Run: headless pygame with SDL's dummy video driver; simulated clock (each Clock.tick advances the game by its frame time, no real sleeping); random seed 0; keys injected as events and as key.get_pressed() state; mouse plan: one left click at the window centre at the start of phase 2, then a move to the lower-right quarter at the start of phase 3.
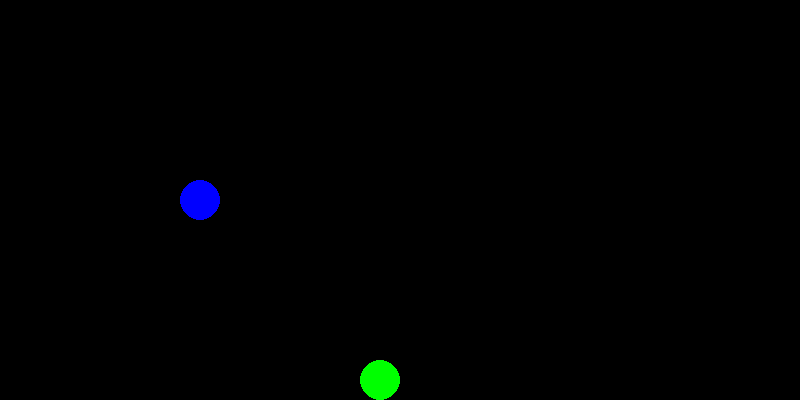
Frame 1 of 4 · flips 1–60 · no input
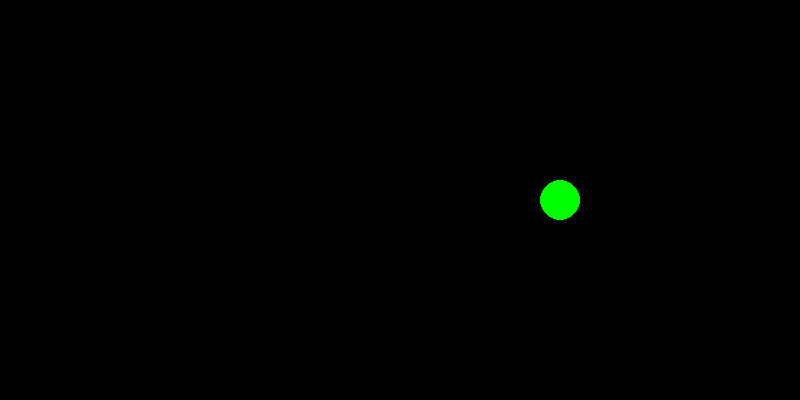
Frame 2 of 4 · flips 61–180 · clicked the window centre · tapped SPACE, RETURN · held RIGHT (→), D
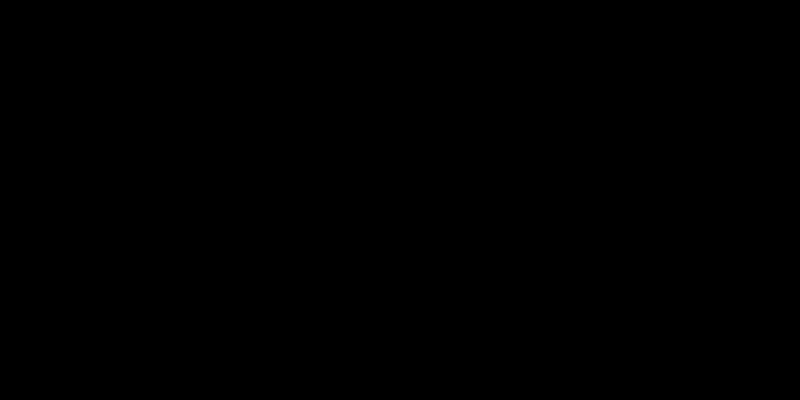
Frame 3 of 4 · flips 181–300 · moved the mouse to the lower-right quarter · held DOWN (↓), S
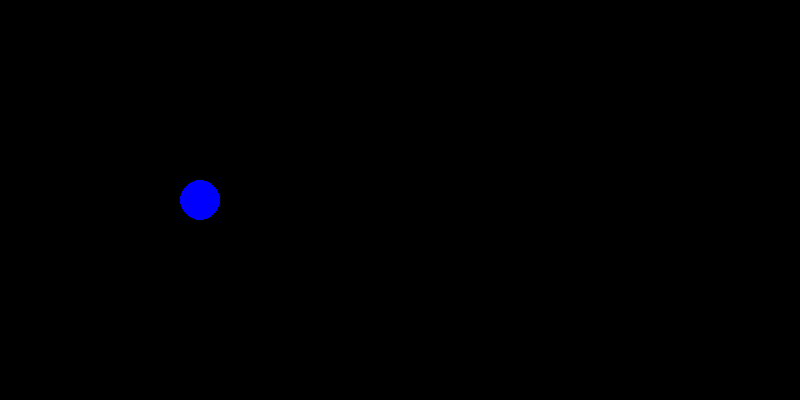
Frame 4 of 4 · flips 301–420 · held LEFT (←), A, UP (↑), W

The pygame program that drew these frames:

import pygame
import math
from copy import copy



class Bullet:
    def __init__(self, current_pos, end_pos):
        self.current_pos = current_pos.copy()
        self.end_pos = end_pos
        self.bullet_appear = True
        self.modifyers =  [1, 1]
        self.lifetime = 60
        x_lengh = self.current_pos[0] - self.end_pos[0]
        y_lengh = self.current_pos[1] - self.end_pos[1]
        try:
            self.yx = y_lengh / x_lengh
            self.g = (y_lengh ** 2 + x_lengh ** 2) ** 0.5
            if current_pos[1] > end_pos[1]:
                self.he = -1
            else:
                self.he = 1
            self.an = math.asin(x_lengh / self.g)
        except:
            self.bullet_appear = False
            
        
    def render(self, screen):
        pygame.draw.circle(screen, ("green"), (int(self.current_pos[0]), int(self.current_pos[1])), 5)
        self.current_pos[0] += 1 * math.sin(self.an) * 5 * -1
        self.current_pos[1] += 1 * math.cos(self.an) * 5 * self.he
        self.lifetime -= 1
        if self.lifetime == 0:
            self.bullet_appear = False
        if self.current_pos[1] == self.end_pos[1] and self.current_pos[0] == self.end_pos[0]:
            self.bullet_appear = False



if __name__ == '__main__': 
    pygame.init()
    pygame.display.set_caption('Тестовое')
    size = width, height = 800, 400
    screen = pygame.display.set_mode(size)
    running = True
    bullet_storage = []

    v = 20  # пикселей в секунду
    fps = 60
    clock = pygame.time.Clock()

    character_coordinates = [200, 200]
    boss_coordinates = [500, 500]
    movement_speed = [0, 0]
    while running:
        screen.fill((0, 0, 0))
        for event in pygame.event.get():
            if event.type == pygame.QUIT:
                running = False
            if event.type == pygame.MOUSEBUTTONDOWN:
                end_pos = [event.pos[0], event.pos[1]]
                bullet_appear = True
                bullet = Bullet(character_coordinates, end_pos) 
                bullet_storage.append(bullet)          

            if event.type == pygame.KEYDOWN:
                if event.key == pygame.K_w:
                    movement_speed[1] -= 10
                if event.key == pygame.K_s:
                    movement_speed[1] += 10
                if event.key == pygame.K_a:
                    movement_speed[0] -= 10
                if event.key == pygame.K_d:
                    movement_speed[0] += 10
            if event.type == pygame.KEYUP:
                if event.key == pygame.K_w:
                    movement_speed[1] += 10
                if event.key == pygame.K_s:
                    movement_speed[1] -= 10
                if event.key == pygame.K_a:
                    movement_speed[0] += 10
                if event.key == pygame.K_d:
                    movement_speed[0] -= 10

        character_coordinates[0] += movement_speed[0]
        character_coordinates[1] += movement_speed[1]

        if character_coordinates[0] > boss_coordinates[0]:
            boss_coordinates[0] += 2
        elif character_coordinates[0] < boss_coordinates[0]:
            boss_coordinates[0] -= 2
        if character_coordinates[1] > boss_coordinates[1]:
            boss_coordinates[1] += 2
        elif character_coordinates[1] < boss_coordinates[1]:
            boss_coordinates[1] -= 2     
        for elem in bullet_storage:
            if elem.bullet_appear == True:
                elem.render(screen)
            else:
                bullet_storage.remove(elem)
        pygame.draw.circle(screen, (0, 0, 255), character_coordinates, 20)
        pygame.draw.circle(screen, "green", boss_coordinates, 20)
        pygame.display.flip()
        clock.tick(50)
    pygame.quit()


#pygame.draw.circle(screen, (0, 0, 255), character_coordinates, 20)
